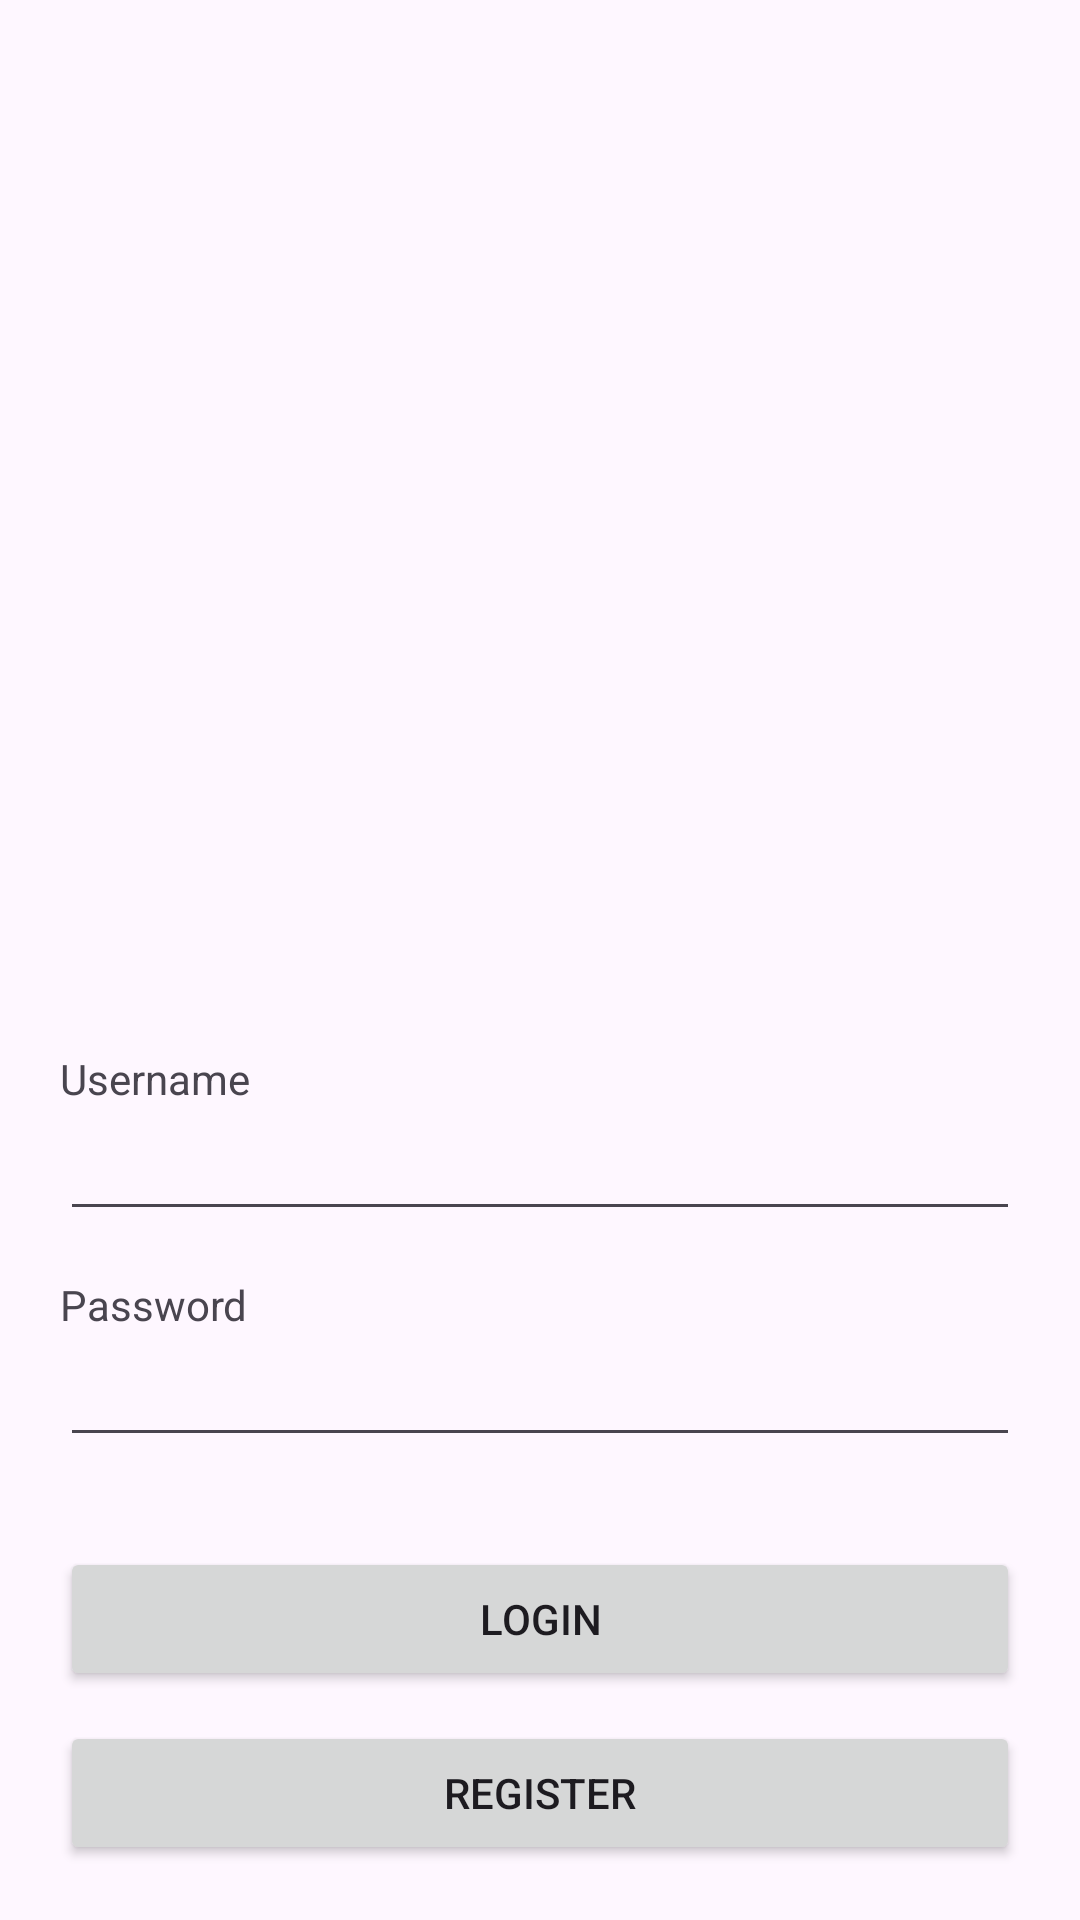

Layout XML and referenced resources for this Android screen:
<!-- AndroidManifest.xml: activity theme Theme.ProjectVSGA9 -->
<!-- res/layout/activity_login.xml -->
<?xml version="1.0" encoding="utf-8"?>
<androidx.constraintlayout.widget.ConstraintLayout xmlns:android="http://schemas.android.com/apk/res/android"
    xmlns:app="http://schemas.android.com/apk/res-auto"
    xmlns:tools="http://schemas.android.com/tools"
    android:id="@+id/main"
    android:layout_width="match_parent"
    android:layout_height="match_parent"
    tools:context=".LoginActivity">


    <ImageView
        android:id="@+id/logoKominfo"
        android:layout_width="200dp"
        android:layout_height="200dp"
        android:contentDescription="Logo Kominfo"
        android:src="@drawable/logo_kominfo"
        app:layout_constraintEnd_toEndOf="parent"
        app:layout_constraintStart_toStartOf="parent"
        app:layout_constraintTop_toTopOf="parent"
        android:layout_marginTop="100dp"
        />

    <LinearLayout
        android:id="@id/layoutUsername"
        android:layout_width="match_parent"
        android:layout_height="wrap_content"
        android:orientation="vertical"
        app:layout_constraintTop_toBottomOf="@id/logoKominfo"
        app:layout_constraintStart_toStartOf="parent"
        app:layout_constraintEnd_toEndOf="parent"
        android:layout_marginTop="50dp"
        android:layout_marginHorizontal="20dp"
        >
        <TextView
            android:layout_width="match_parent"
            android:layout_height="wrap_content"
            android:text="Username" />

        <EditText
            android:id="@+id/usernameField"
            android:layout_width="match_parent"
            android:layout_height="wrap_content" />
    </LinearLayout>

    <LinearLayout
        android:id="@+id/layoutPassword"
        android:layout_width="match_parent"
        android:layout_height="wrap_content"
        android:orientation="vertical"
        android:layout_marginTop="15dp"
        android:layout_marginHorizontal="20dp"
        app:layout_constraintStart_toStartOf="parent"
        app:layout_constraintTop_toBottomOf="@+id/layoutUsername"
        app:layout_constraintEnd_toEndOf="parent">

        <TextView
            android:layout_width="match_parent"
            android:layout_height="wrap_content"
            android:text="Password" />

        <EditText
            android:id="@+id/passwordField"
            android:layout_width="match_parent"
            android:layout_height="wrap_content" />
    </LinearLayout>

    <LinearLayout
        android:layout_width="match_parent"
        android:layout_height="wrap_content"
        app:layout_constraintTop_toBottomOf="@id/layoutPassword"
        android:orientation="vertical"
        android:layout_marginTop="30dp"
        android:layout_marginHorizontal="20dp">

        <Button
            android:id="@+id/btnLogin"
            android:layout_width="match_parent"
            android:layout_height="wrap_content"
            android:text="Login"/>

        <Button
            android:id="@+id/btnRegister"
            android:layout_width="match_parent"
            android:layout_height="wrap_content"
            android:text="Register"
            android:layout_marginTop="10dp"/>

    </LinearLayout>

</androidx.constraintlayout.widget.ConstraintLayout>
<!-- resources referenced by this layout -->
<resources>
  <style name="Theme.ProjectVSGA9" parent="Base.Theme.ProjectVSGA9" />
  <style name="Base.Theme.ProjectVSGA9" parent="Theme.Material3.DayNight.NoActionBar">
          
          
      </style>
</resources>
